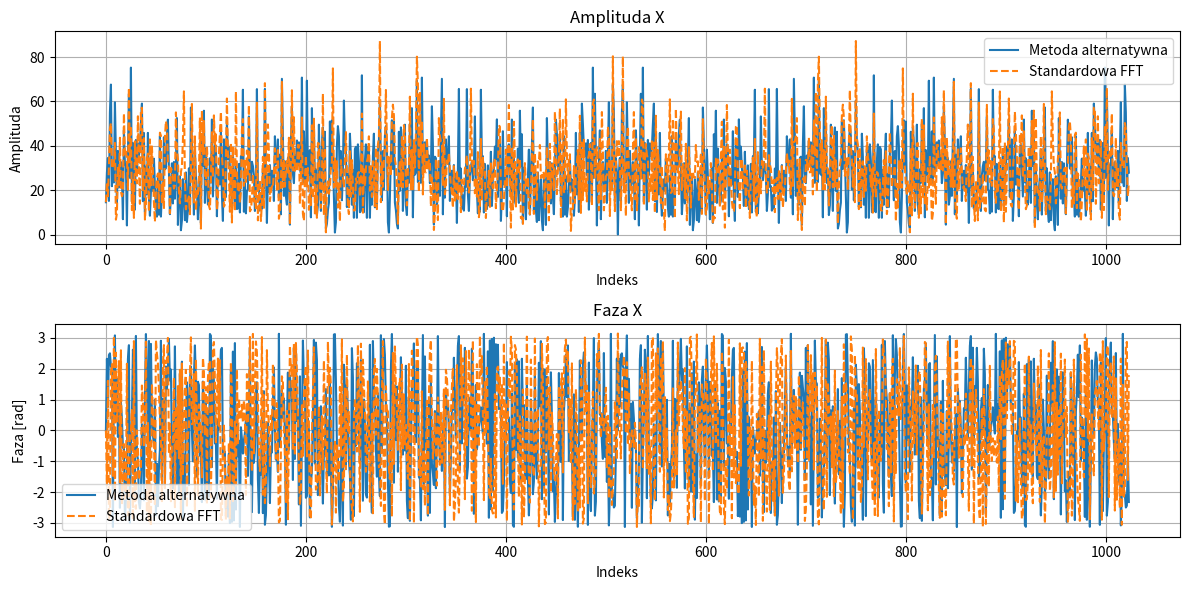

Here is the Python script that generated this plot:
import numpy as np
import time

from matplotlib import pyplot as plt

# Parametry
N = 1024

# Generowanie losowych danych o rozkładzie normalnym
x = np.random.normal(size=N)
# x = np.sin(2 * np.pi * 200 * np.arange(N) / N) + np.sin(2 * np.pi * 800 * np.arange(N) / N)

# Tworzenie sygnału pomocniczego y(n)
y = x[0::2] + 1j * x[1::2]

# Wykonanie N/2-punktowej transformaty Fouriera
start_time_alternate = time.perf_counter_ns()
Y = np.fft.fft(y)
end_time_alternate = time.perf_counter_ns()

# Odtworzenie pełnej transformaty X(k)
X = np.zeros(N, dtype=complex)
N2 = N // 2
for k in range(1, N2):
    W_k = np.exp(-2j * np.pi * k / N)  # Czynnik wagowy
    X[k] = 0.5 * (Y[k] + np.conj(Y[N2 - k])) + 0.5 * W_k * ( np.conj(Y[N2 - k]) - Y[k])
    X[N - k] = np.conj(X[k])  # Wykorzystanie symetrii

# Specjalne przypadki
X[0] = np.real(Y[0]) + np.imag(Y[0])
X[N2-1] = np.real(Y[N2-1]) - 1j * np.imag(Y[N2-1])

# Wykonanie standardowej N-punktowej transformaty FFT dla porównania
start_time_standard = time.perf_counter_ns()
X_standard = np.fft.fft(x)
end_time_standard = time.perf_counter_ns()

# Obliczenie czasu wykonania
time_alternate = end_time_alternate - start_time_alternate
time_standard = end_time_standard - start_time_standard


print(f"Czas wykonania metody alternatywnej: {time_alternate} ns")
print(f"Czas wykonania standardowej FFT: {time_standard} ns")


# Wykresy
plt.figure(figsize=(12, 6))

# Wykres amplitudy X
plt.subplot(2, 1, 1)
plt.plot(np.abs(X), label='Metoda alternatywna')
plt.plot(np.abs(X_standard), label='Standardowa FFT', linestyle='dashed')
plt.title('Amplituda X')
plt.xlabel('Indeks')
plt.ylabel('Amplituda')
plt.legend()
plt.grid()

# Wykres fazy X
plt.subplot(2, 1, 2)
plt.plot(np.angle(X), label='Metoda alternatywna')
plt.plot(np.angle(X_standard), label='Standardowa FFT', linestyle='dashed')
plt.title('Faza X')
plt.xlabel('Indeks')
plt.ylabel('Faza [rad]')
plt.legend()
plt.grid()

plt.tight_layout()
plt.show()